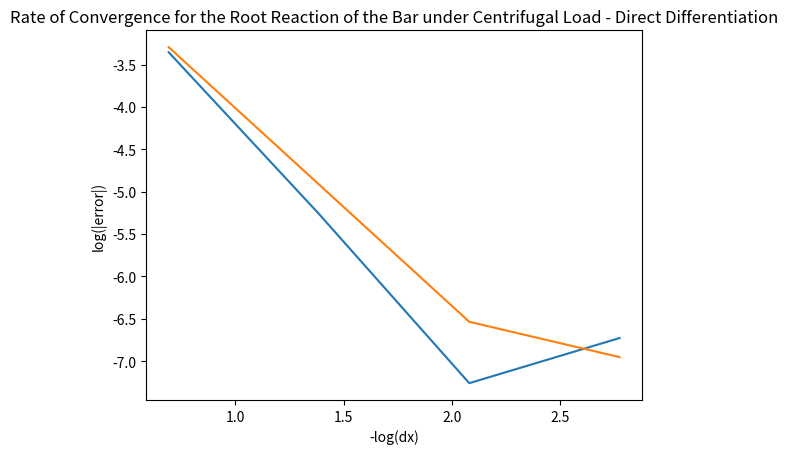
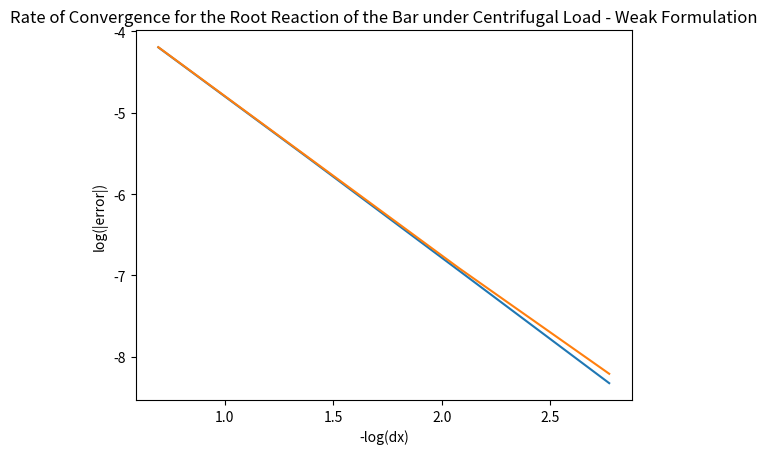
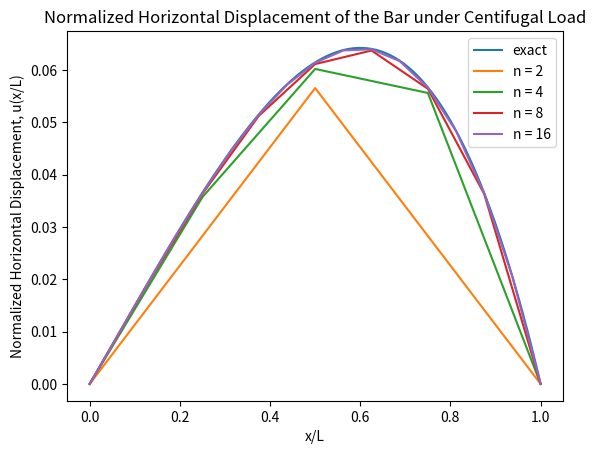

These charts were generated, in order, by the following Python code:
# By submitting this assignment, I agree to the following:
#   "Aggies do not lie, cheat, or steal, or tolerate those who do."
#   "I have not given or received any unauthorized aid on this assignment."
#
# Name:         Kai Elmore
# Class:        Aero 306
# Section:      500
# Team:         N/A
# Assignment:   HW 2
# Date:         10/1/22
#

#Goal: Use the finite element method to find the displacement of a rotating slender
#      bar undergoing centripetal force
#

import numpy as np
import math as math
import matplotlib.pyplot as plt
def A(x):
    return A_0 * (1 - (x/L)) + A_L*(x/L)
def f(x):
    return rho*x*A(x)*Omega**2


'Variables'
rho = 1
Omega = 1
E = 1
A_0 = 1
A_L = (5/9)*A_0
L = 1
dx = [L/2, L/4, L/8, L/16]
n_list = [2, 4, 8, 16]

''' Find U vector '''
# Function to Find U vector by finding K matrix and F vector
def U_vector(n):
    dx = L/n
    x_list = np.linspace(0,L,n+1)
    x_i = L*x_list
    K_mul = E/dx
    F_mul = dx/6
    K = np.zeros((n-1,n-1))
    F_i = np.zeros((n-1,1))
    for i in range(1,n):
        for j in range(1,n):
            if i == j:
                K[i-1][j-1] = K_mul*(A(x_i[i]-0.5*dx) + A(x_i[i]+0.5*dx))
            elif ((i - j) == 1):
                K[i-1][j-1] = K_mul*(-A(x_i[i] - 0.5*dx))
            elif ((i - j) == -1):
                K[i-1][j-1] = K_mul*(-A(x_i[i] + 0.5*dx))
            else:
                K[i-1][j-1] = 0

    for i in range(1, n):
        if i == 0:
            F_i[i-1] = F_mul*(2*f(x_i[i]) + f(x_i[i+1]))
        elif i > 0 and i < n:
            F_i[i-1] = F_mul*(f(x_i[i-1]) + 4*f(x_i[i]) + f(x_i[i+1]))
        elif i == n:
            F_i[i-1] = F_mul*(f(x_i[i-1]) + 2*f(x_i[i]))
    U = np.linalg.solve(K,F_i)

    return U


# Function to convert U vector matrix to list
def U_vector_convert(U_vect):
    U_list = []
    for row in range(len(U_vect)):
        U_list.append(U_vect[row][0])
    U_list.insert(0, 0.0)
    U_list.append(0.0)
    return U_list

U_2_list = U_vector_convert(U_vector(2))
U_4_list = U_vector_convert(U_vector(4))
U_8_list = U_vector_convert(U_vector(8))
U_16_list = U_vector_convert(U_vector(16))


''' Finding N(0) values '''
N_0_exact = (1060 + 2187*np.log(5/9))/(2592*np.log(5/9))
# Weak Formulation
def N_value(U_list, n):
    dx = L/n
    x_list = np.linspace(0,L,n+1)
    x_i = L*x_list
    F = (f(x_i[1])*dx)/6
    K = (E*U_list[1]*A(x_i[0]+0.5*dx))/dx
    N = F + K
    return N
N_0_we2 = N_value(U_2_list,2)
N_0_we4 = N_value(U_4_list,4)
N_0_we8 = N_value(U_8_list,8)
N_0_we16 = N_value(U_16_list,16)
N_0_exact = (1060 + 2187*np.log(5/9))/(2592*np.log(5/9))
Q1 = N_0_we2
Q1_2 = N_0_we4
Q1_4 = N_0_we8
N_0_extra_we = (Q1_2**2 - (Q1 * Q1_4))/(2*Q1_2 - Q1 - Q1_4)

# Direct Differentiation
def N_value_d(U_list,n):
    dx = L/n
    N = (A_0*E*U_list[1])/dx
    return N
N_0_dd2 = N_value_d(U_2_list,2)
N_0_dd4 = N_value_d(U_4_list,4)
N_0_dd8 = N_value_d(U_8_list,8)
N_0_dd16 = N_value_d(U_16_list,16)
Q1 = N_0_dd2
Q1_2 = N_0_dd4
Q1_4 = N_0_dd8
N_0_extra_dd = (Q1_2**2 - (Q1 * Q1_4))/(2*Q1_2 - Q1 - Q1_4)


''' Rate of Convergence of N(0)'''
# Variables and setting up graph axes
Q_ref_ex = N_0_exact
Q_ref_ext_dd = N_0_extra_dd
Q_ref_ext_we = N_0_extra_we
dx_list = [L/2, L/4, L/8, L/16]
hor_list = []
ver_list_dd_ex = []
ver_list_we_ex = []
ver_list_dd_ext = []
ver_list_we_ext = []
dd_list = [N_0_dd2,N_0_dd4,N_0_dd8,N_0_dd16]
we_list = [N_0_we2,N_0_we4,N_0_we8,N_0_we16]
for i in range(len(dx_list)):
    point = -np.log(dx_list[i])
    hor_list.append(point)
    dd_point_ex = np.log(np.abs(Q_ref_ex - dd_list[i]))
    we_point_ex = np.log(np.abs(Q_ref_ex - we_list[i]))
    dd_point_ext = np.log(np.abs(Q_ref_ext_dd - dd_list[i]))
    we_point_ext = np.log(np.abs(Q_ref_ext_we - we_list[i]))
    ver_list_dd_ex.append(dd_point_ex)
    ver_list_we_ex.append(we_point_ex)
    ver_list_dd_ext.append(dd_point_ext)
    ver_list_we_ext.append(we_point_ext)
    
# Plotting Rate of Convergence

plt.figure()
plt.plot(hor_list,ver_list_dd_ex, label = 'Based on the exact')
plt.plot(hor_list,ver_list_dd_ext, label = 'Based on the extrapolated')
plt.xlabel('-log(dx)')
plt.ylabel('log(|error|)')
plt.title('Rate of Convergence for the Root Reaction of the Bar under Centrifugal Load - Direct Differentiation')
plt.figure()
plt.plot(hor_list,ver_list_we_ex, label = 'Based on the exact')
plt.plot(hor_list,ver_list_we_ext, label = 'Based on the extrapolated')
plt.xlabel('-log(dx)')
plt.ylabel('log(|error|)')
plt.title('Rate of Convergence for the Root Reaction of the Bar under Centrifugal Load - Weak Formulation')

# Rate of Convergence Calculation

B_dd_ext = np.log((N_0_extra_dd - N_0_dd2)/(N_0_extra_dd - N_0_dd4))/np.log(2)
B_we_ext = np.log((N_0_extra_we - N_0_we2)/(N_0_extra_we - N_0_we4))/np.log(2)
B_dd_ex = np.log((N_0_exact - N_0_dd2)/(N_0_exact - N_0_dd4))/np.log(2)
B_we_ex = np.log((N_0_exact - N_0_we2)/(N_0_exact - N_0_we4))/np.log(2)


''' Plotting '''

def u_x(x):
    C = (1060 + 2187*np.log(5/9))/(2592*np.log(5/9))
    D = (((2592*C - 2187)*np.log(9))/1152)
    p1 = -(128*x**3-216*x**2-972*x-2187*np.log(np.abs(4*x-9)))/1152
    p2 = (2592/1152)*np.log(np.abs(4*x-9))
    u = p1 - p2*C + D
    
    return u
x_list = np.linspace(0,L,100)
x_2_list = np.linspace(0,L,n_list[0] + 1)
x_4_list = np.linspace(0,L,n_list[1] + 1)
x_8_list = np.linspace(0,L,n_list[2] + 1)
x_16_list = np.linspace(0,L,n_list[3] + 1)

u_exact_list = []
for point in range(len(x_list)):
    u_exact_list.append(u_x(x_list[point]))


plt.figure()

plt.plot(x_list,u_exact_list, label = 'exact')
plt.plot(x_2_list,U_2_list, label = 'n = 2')
plt.plot(x_4_list,U_4_list, label = 'n = 4')
plt.plot(x_8_list,U_8_list, label = 'n = 8')
plt.plot(x_16_list,U_16_list, label = 'n = 16')
plt.xlabel('x/L')
plt.ylabel('Normalized Horizontal Displacement, u(x/L)')
plt.title('Normalized Horizontal Displacement of the Bar under Centifugal Load')
plt.legend()